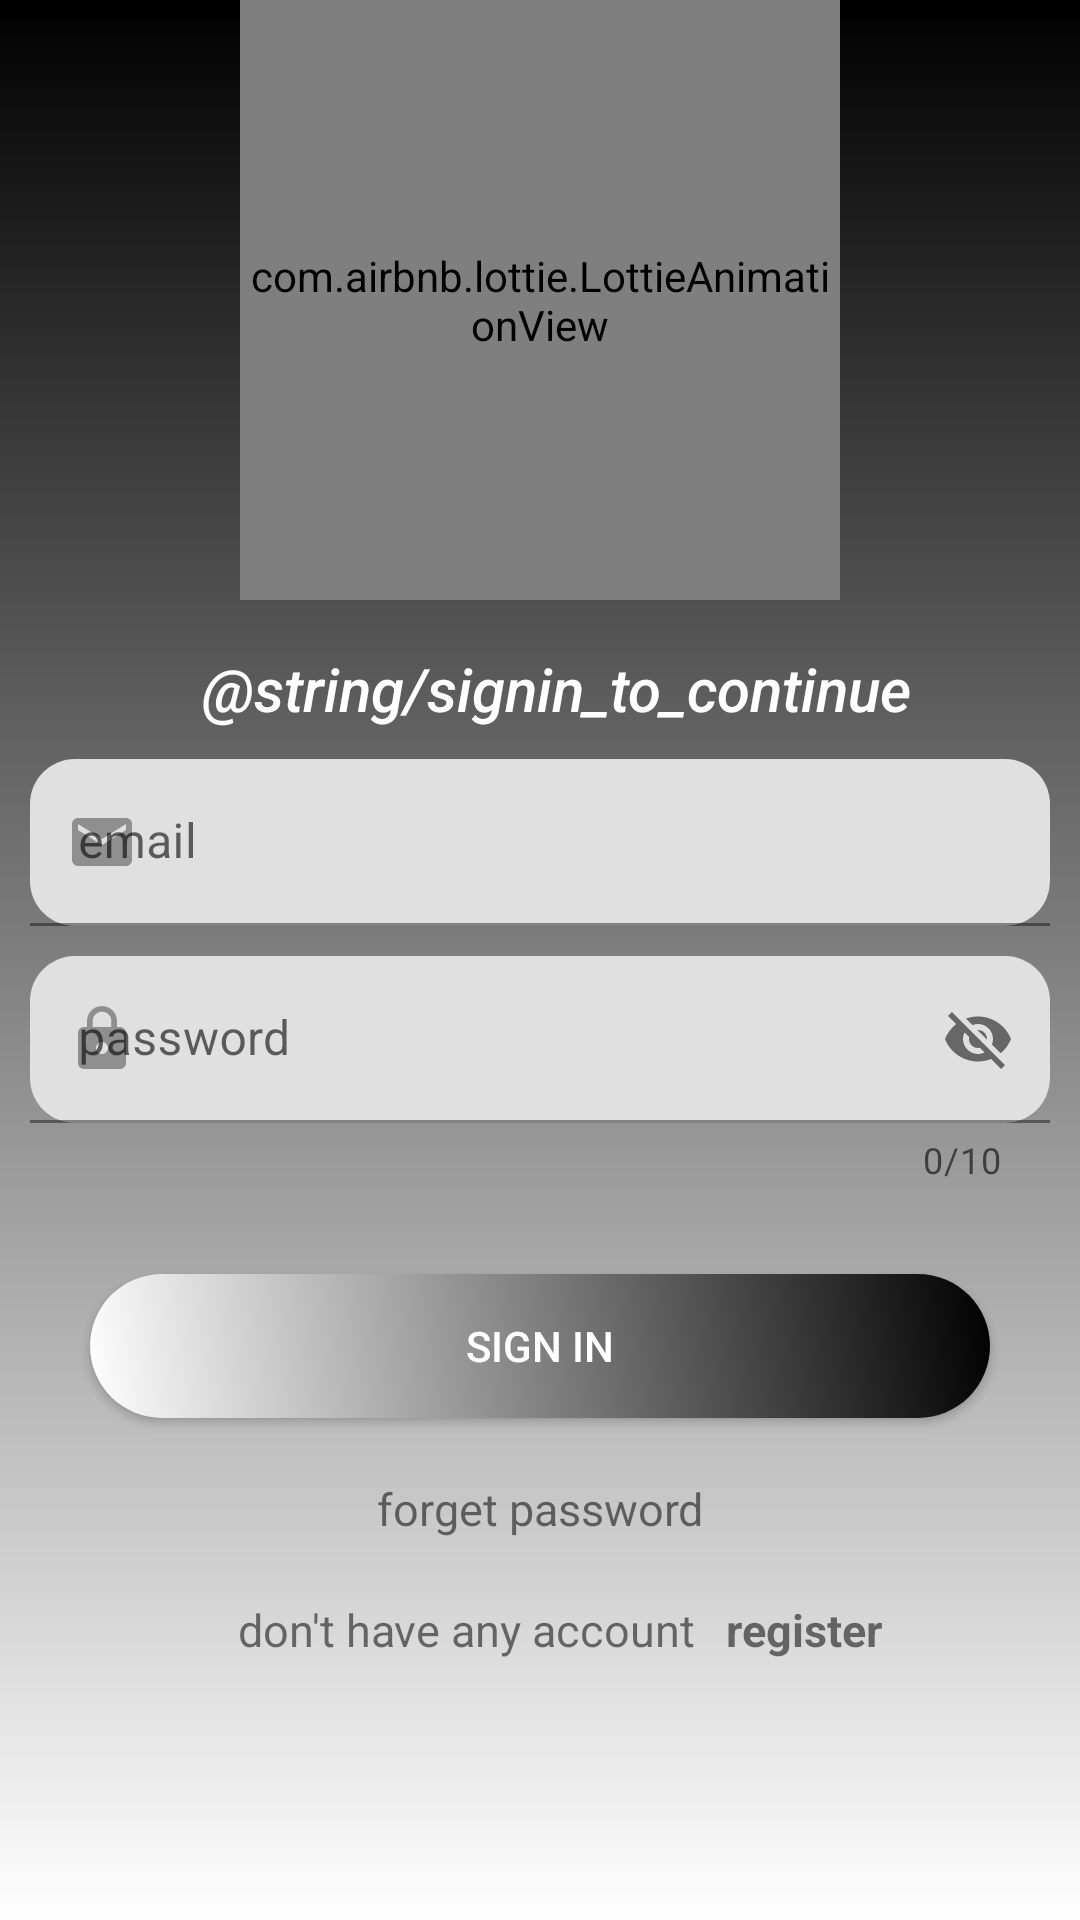

Write the Android layout XML for this screen, with the resource values it uses.
<!-- AndroidManifest.xml: application theme Theme.TamaraAndroidAssignment -->
<!-- res/layout/activity_login.xml -->
<?xml version="1.0" encoding="utf-8"?>
<androidx.constraintlayout.widget.ConstraintLayout xmlns:android="http://schemas.android.com/apk/res/android"
    xmlns:app="http://schemas.android.com/apk/res-auto"
    xmlns:tools="http://schemas.android.com/tools"
    android:layout_width="match_parent"
    android:layout_height="match_parent"
    android:background="@drawable/bg"
    tools:context=".LoginActivity"
    >

    <com.airbnb.lottie.LottieAnimationView
        android:id="@+id/animationView"
        android:layout_width="200dp"
        android:layout_height="200dp"
        android:layout_marginTop="0dp"
        app:layout_constraintEnd_toEndOf="parent"
        app:layout_constraintStart_toStartOf="parent"
        app:layout_constraintTop_toTopOf="parent"
        app:lottie_autoPlay="true"
        app:lottie_loop="true"
        app:lottie_rawRes="@raw/lottilogo"
        app:lottie_url="REPLACE_JSON_URL" />



    <TextView
        android:id="@+id/textView2"
        style="@style/TextAppearance.AppCompat.Body2"
        android:layout_width="wrap_content"
        android:layout_height="wrap_content"
        android:layout_marginTop="16dp"
        android:text="@string/signin_to_continue"
        android:textSize="20sp"
        android:textColor="@color/white"
        android:textStyle="italic"
        app:layout_constraintEnd_toEndOf="parent"
        app:layout_constraintHorizontal_bias="0.547"
        app:layout_constraintStart_toStartOf="parent"
        app:layout_constraintTop_toBottomOf="@+id/animationView" />

    <com.google.android.material.textfield.TextInputLayout
        android:id="@+id/emailContainer"
        style="@style/ThemeOverlay.Material3.AutoCompleteTextView.OutlinedBox"
        android:layout_width="match_parent"
        android:layout_marginTop="15dp"
        android:layout_height="wrap_content"
        app:boxCornerRadiusBottomEnd="15dp"
        app:boxCornerRadiusTopEnd="15dp"
        app:boxCornerRadiusBottomStart="15dp"
        app:boxCornerRadiusTopStart="15dp"
        app:startIconDrawable="@drawable/ic_baseline_email_24"
        android:layout_margin="10dp"
        android:hint="@string/email"
        app:helperTextTextColor="@color/teal_700"
        app:layout_constraintStart_toStartOf="parent"
        app:layout_constraintTop_toBottomOf="@+id/textView2">
        <com.google.android.material.textfield.TextInputEditText
            android:id="@+id/editTextEmail"
            android:layout_width="match_parent"
            android:layout_height="wrap_content"
            app:layout_constraintEnd_toEndOf="@+id/textView2"
            app:layout_constraintHorizontal_bias="0.611"
            app:layout_constraintStart_toStartOf="@+id/textin1"
            app:layout_constraintTop_toBottomOf="@+id/textin1" />
    </com.google.android.material.textfield.TextInputLayout>

    <com.google.android.material.textfield.TextInputLayout
        android:id="@+id/passwordContainer"
        android:hint="@string/password"
        style="@style/ThemeOverlay.Material3.AutoCompleteTextView.OutlinedBox"
        android:layout_width="match_parent"
        app:boxCornerRadiusBottomEnd="15dp"
        app:boxCornerRadiusTopEnd="15dp"
        app:boxCornerRadiusBottomStart="15dp"
        app:boxCornerRadiusTopStart="15dp"
        app:counterEnabled="true"
        app:counterMaxLength="10"
        app:helperTextTextColor="@color/teal_700"
        app:endIconMode="password_toggle"
        app:startIconDrawable="@drawable/ic_baseline_lock_24"
        android:layout_margin="10dp"
        android:layout_height="wrap_content"
        app:layout_constraintStart_toStartOf="parent"
        app:layout_constraintTop_toBottomOf="@+id/emailContainer">

        <com.google.android.material.textfield.TextInputEditText
            android:id="@+id/editTextPassword"
            android:layout_width="match_parent"
            android:layout_height="wrap_content"
            app:layout_constraintEnd_toEndOf="@+id/textView2"
            app:layout_constraintHorizontal_bias="0.611"
            app:layout_constraintStart_toStartOf="@+id/textin2"
            app:layout_constraintTop_toBottomOf="@+id/textin2" />
    </com.google.android.material.textfield.TextInputLayout>

    <androidx.appcompat.widget.AppCompatButton
        android:id="@+id/button"
        android:layout_width="300dp"
        android:layout_height="wrap_content"
        android:layout_marginTop="30dp"
        android:textColor="@color/white"
        android:background="@drawable/round"
        android:gravity="center"
        android:text="@string/signIn"
        app:layout_constraintEnd_toEndOf="parent"
        app:layout_constraintStart_toStartOf="parent"
        app:layout_constraintTop_toBottomOf="@+id/passwordContainer" />

    <TextView
        android:id="@+id/text3"
        android:layout_width="wrap_content"
        android:layout_height="wrap_content"
        android:text="@string/forget_password"
        android:textSize="15sp"
        android:layout_marginTop="20dp"
        app:layout_constraintEnd_toEndOf="parent"
        app:layout_constraintStart_toStartOf="parent"
        app:layout_constraintTop_toBottomOf="@+id/button"
        />

    <TextView
        android:id="@+id/text4"
        android:layout_width="wrap_content"
        android:layout_height="wrap_content"
        android:layout_marginTop="20dp"
        android:text="@string/don_t_have_any_account"
        android:textSize="15sp"
        app:layout_constraintEnd_toEndOf="parent"
        app:layout_constraintHorizontal_bias="0.382"
        app:layout_constraintStart_toStartOf="parent"
        app:layout_constraintTop_toBottomOf="@+id/text3" />

    <TextView
        android:id="@+id/text5"
        android:layout_width="wrap_content"
        android:layout_height="wrap_content"
        android:layout_marginTop="20dp"
        android:text="@string/register"
        android:textSize="15sp"
        android:layout_marginStart="10dp"
        android:textStyle="bold"
        app:layout_constraintEnd_toEndOf="parent"
        app:layout_constraintHorizontal_bias="0.0"
        app:layout_constraintStart_toEndOf="@+id/text4"
        app:layout_constraintTop_toBottomOf="@+id/text3" />


</androidx.constraintlayout.widget.ConstraintLayout>
<!-- resources referenced by this layout -->
<resources>
  <!-- drawable bg (drawable) -->
  <?xml version="1.0" encoding="utf-8"?>
  <shape xmlns:android="http://schemas.android.com/apk/res/android"
      android:shape="rectangle">
  
      <gradient android:startColor="@color/white"
          android:endColor="@color/black"
          android:angle="90">
      </gradient>
  
  </shape>
  <!-- drawable ic_baseline_email_24 (drawable) -->
  <vector android:alpha="0.67" android:height="24dp"
      android:tint="?attr/colorControlNormal" android:viewportHeight="24"
      android:viewportWidth="24" android:width="24dp" xmlns:android="http://schemas.android.com/apk/res/android">
      <path android:fillColor="@android:color/white" android:pathData="M20,4L4,4c-1.1,0 -1.99,0.9 -1.99,2L2,18c0,1.1 0.9,2 2,2h16c1.1,0 2,-0.9 2,-2L22,6c0,-1.1 -0.9,-2 -2,-2zM20,8l-8,5 -8,-5L4,6l8,5 8,-5v2z"/>
  </vector>
  <!-- drawable ic_baseline_lock_24 (drawable) -->
  <vector android:alpha="0.67" android:height="24dp"
      android:tint="?attr/colorControlNormal" android:viewportHeight="24"
      android:viewportWidth="24" android:width="24dp" xmlns:android="http://schemas.android.com/apk/res/android">
      <path android:fillColor="@android:color/white" android:pathData="M18,8h-1L17,6c0,-2.76 -2.24,-5 -5,-5S7,3.24 7,6v2L6,8c-1.1,0 -2,0.9 -2,2v10c0,1.1 0.9,2 2,2h12c1.1,0 2,-0.9 2,-2L20,10c0,-1.1 -0.9,-2 -2,-2zM12,17c-1.1,0 -2,-0.9 -2,-2s0.9,-2 2,-2 2,0.9 2,2 -0.9,2 -2,2zM15.1,8L8.9,8L8.9,6c0,-1.71 1.39,-3.1 3.1,-3.1 1.71,0 3.1,1.39 3.1,3.1v2z"/>
  </vector>
  <!-- drawable round (drawable) -->
  <?xml version="1.0" encoding="utf-8"?>
  <shape xmlns:android="http://schemas.android.com/apk/res/android"
      android:shape="rectangle">
      <solid android:color="@color/black"/>
      <corners android:radius="100dp"/>
  
      <gradient android:startColor="@color/white"
          android:endColor="@color/black"
          android:angle="45">
      </gradient>
  
  </shape>
  <string name="don_t_have_any_account">don\'t have any account</string>
  <string name="email">email</string>
  <string name="forget_password">forget password</string>
  <string name="password">password</string>
  <string name="register">register</string>
  <string name="signIn">Sign In</string>
  <style name="Theme.TamaraAndroidAssignment" parent="Theme.MaterialComponents.DayNight.DarkActionBar">
          
          <item name="colorPrimary">@color/black</item>
          <item name="colorPrimaryVariant">@color/black</item>
          <item name="colorOnPrimary">@color/white</item>
          
          <item name="colorSecondary">@color/teal_200</item>
          <item name="colorSecondaryVariant">@color/teal_700</item>
          <item name="colorOnSecondary">@color/black</item>
          
          <item name="android:statusBarColor" tools:targetApi="l">?attr/colorPrimaryVariant</item>
          
      </style>
  <!-- not gathered from this repository: default colours our renderer supplied (Android Studio template values) -->
  <color name="teal_200">#FF03DAC5</color>
  <color name="teal_700">#FF018786</color>
  <color name="black">#FF000000</color>
  <color name="white">#FFFFFFFF</color>
</resources>
